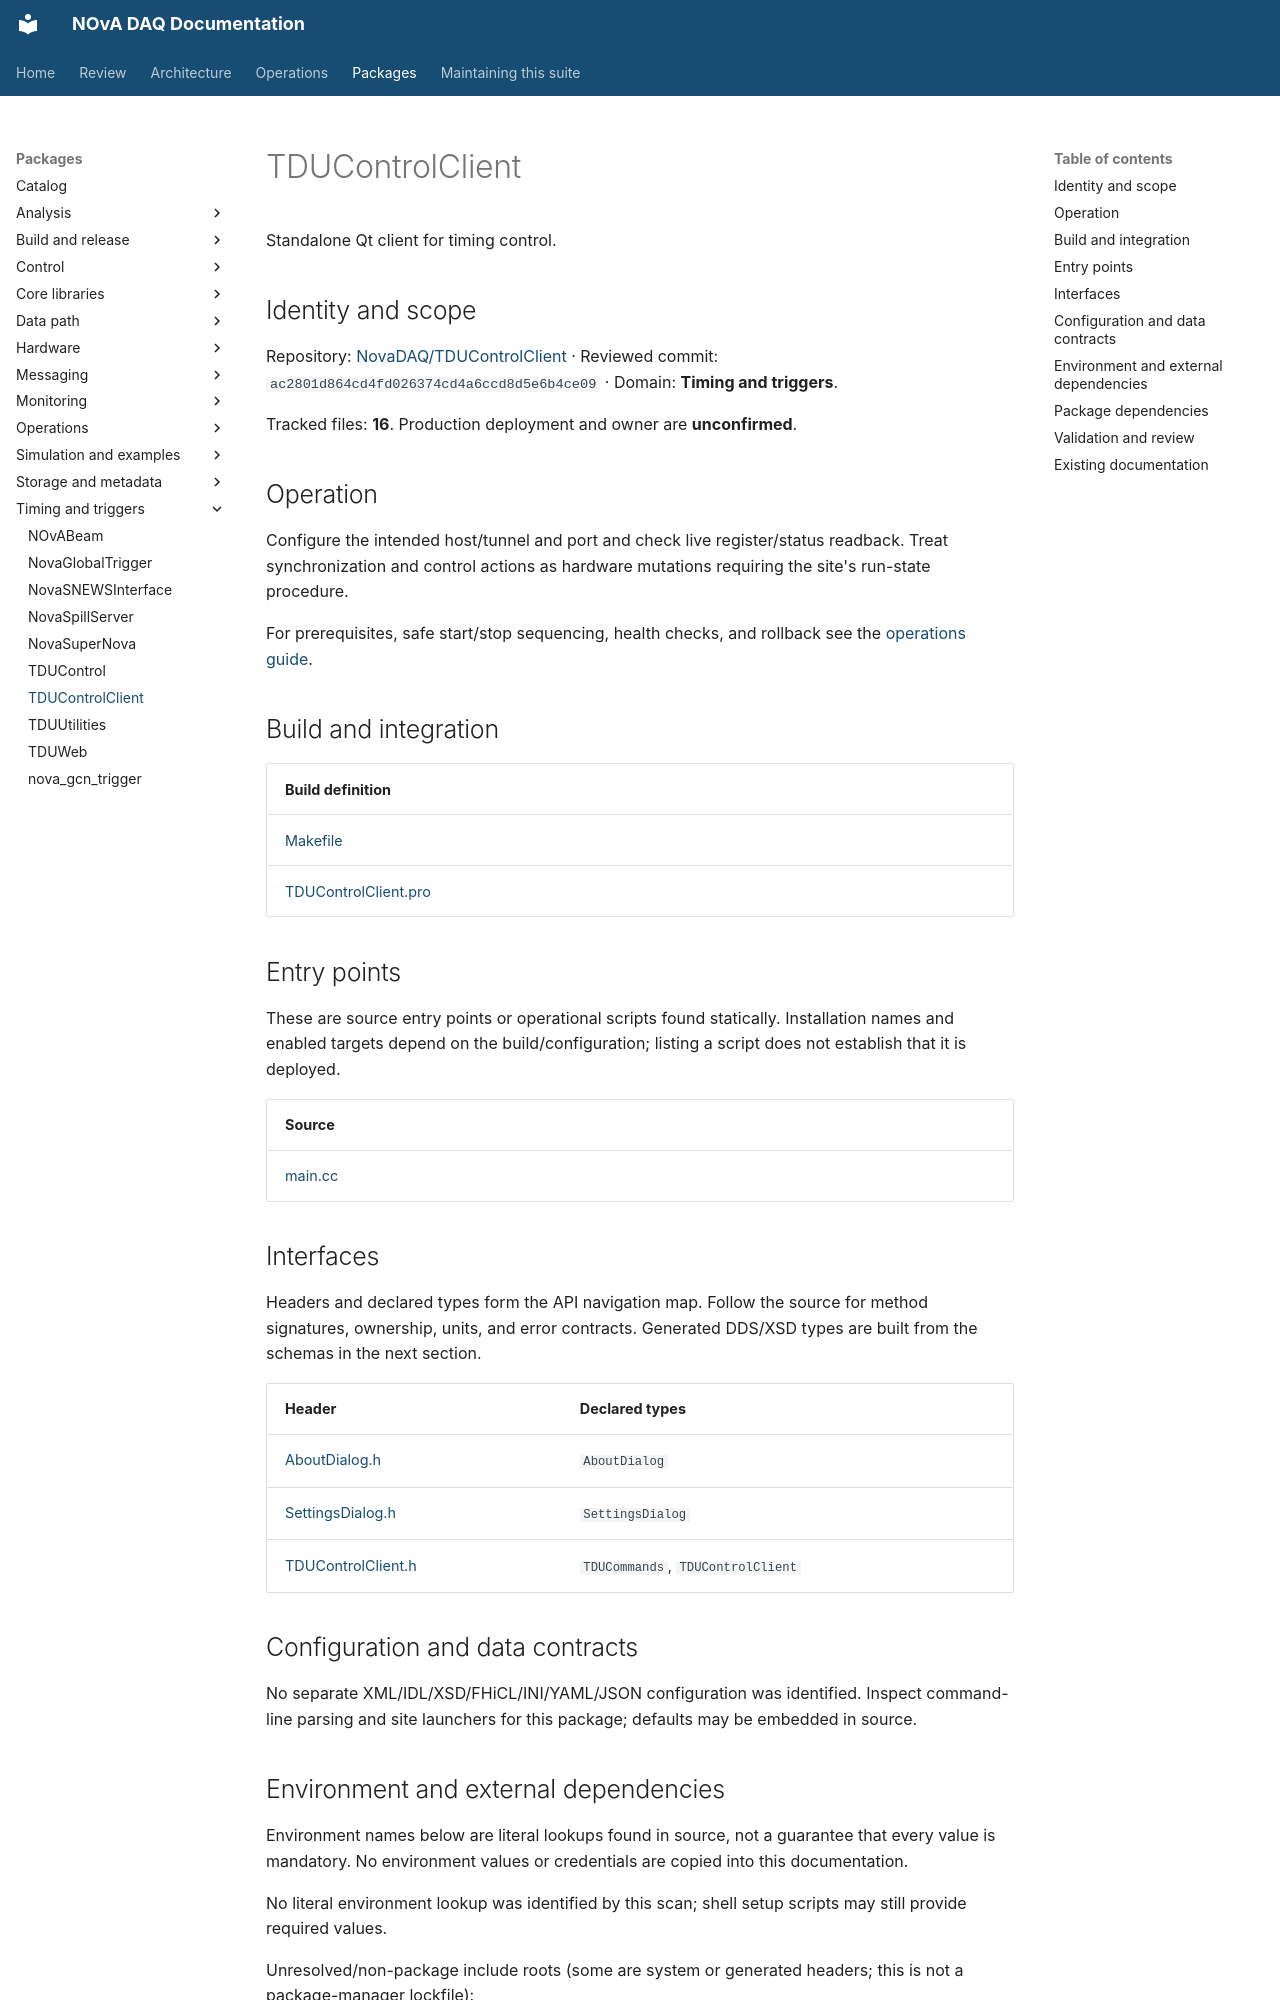

repository: NovaDAQ/novadaq-documentation · page: packages/TDUControlClient.html · generator: mkdocs

# TDUControlClient

Standalone Qt client for timing control.

## Identity and scope

Repository: [NovaDAQ/TDUControlClient](https://github.com/NovaDAQ/TDUControlClient) · Reviewed commit: `ac2801d864cd4fd026374cd4a6ccd8d5e6b4ce09` · Domain: **Timing and triggers**.

Tracked files: **16**. Production deployment and owner are **unconfirmed**.

## Operation

Configure the intended host/tunnel and port and check live register/status readback. Treat synchronization and control actions as hardware mutations requiring the site's run-state procedure.

For prerequisites, safe start/stop sequencing, health checks, and rollback see the [operations guide](../operations/index.md).

## Build and integration

| Build definition |
| --- |
| [Makefile](https://github.com/NovaDAQ/TDUControlClient/blob/ac2801d864cd4fd026374cd4a6ccd8d5e6b4ce09/Makefile) |
| [TDUControlClient.pro](https://github.com/NovaDAQ/TDUControlClient/blob/ac2801d864cd4fd026374cd4a6ccd8d5e6b4ce09/TDUControlClient.pro) |


## Entry points

These are source entry points or operational scripts found statically. Installation names and enabled targets depend on the build/configuration; listing a script does not establish that it is deployed.

| Source |
| --- |
| [main.cc](https://github.com/NovaDAQ/TDUControlClient/blob/ac2801d864cd4fd026374cd4a6ccd8d5e6b4ce09/main.cc) |


## Interfaces

Headers and declared types form the API navigation map. Follow the source for method signatures, ownership, units, and error contracts. Generated DDS/XSD types are built from the schemas in the next section.

| Header | Declared types |
| --- | --- |
| [AboutDialog.h](https://github.com/NovaDAQ/TDUControlClient/blob/ac2801d864cd4fd026374cd4a6ccd8d5e6b4ce09/AboutDialog.h) | `AboutDialog` |
| [SettingsDialog.h](https://github.com/NovaDAQ/TDUControlClient/blob/ac2801d864cd4fd026374cd4a6ccd8d5e6b4ce09/SettingsDialog.h) | `SettingsDialog` |
| [TDUControlClient.h](https://github.com/NovaDAQ/TDUControlClient/blob/ac2801d864cd4fd026374cd4a6ccd8d5e6b4ce09/TDUControlClient.h) | `TDUCommands`, `TDUControlClient` |


## Configuration and data contracts

No separate XML/IDL/XSD/FHiCL/INI/YAML/JSON configuration was identified. Inspect command-line parsing and site launchers for this package; defaults may be embedded in source.
